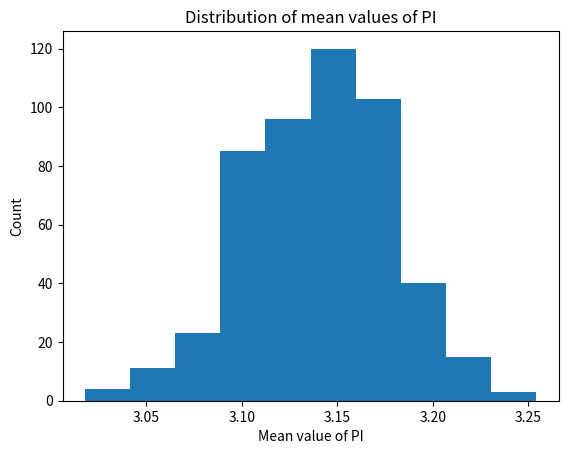

Here is the Python script that generated this plot:
"""
Created on Wed Sep 21 15:57:04 2016

[redacted]
"""
import numpy as np
import matplotlib.pyplot as plt

a = np.empty(0)
e = np.empty(0)

for j in range(0, 500):
    count = 0
    x = np.random.random_sample(2000)
    y = np.random.random_sample(2000)
    for i in range(0, 2000):
        if np.sqrt((x[i] - 0.5)**2 + (y[i] - 0.5)**2) <= 0.5:   #Check for location of point
            count += 1                                          #Incremented for each point inside the circle
    a = np.append(a, count*4.0 / 2000.0)                        #Mean value of PI for experiment

plt.hist(a)
mean = np.sum(a) / 500.0                                        #sample mean
print("Value of PI", mean)
e = abs(a - mean)
print("Standard Deviation:", np.sqrt((500 / 499) * np.sum((e**2) / 500)))            #Calulating the sample width of Distribution of mean value PI
print("Error in individual Experiments: \n")
print(e)
plt.xlabel('Mean value of PI')
plt.ylabel('Count')
plt.title('Distribution of mean values of PI')
plt.savefig("pi.png")
plt.show()
